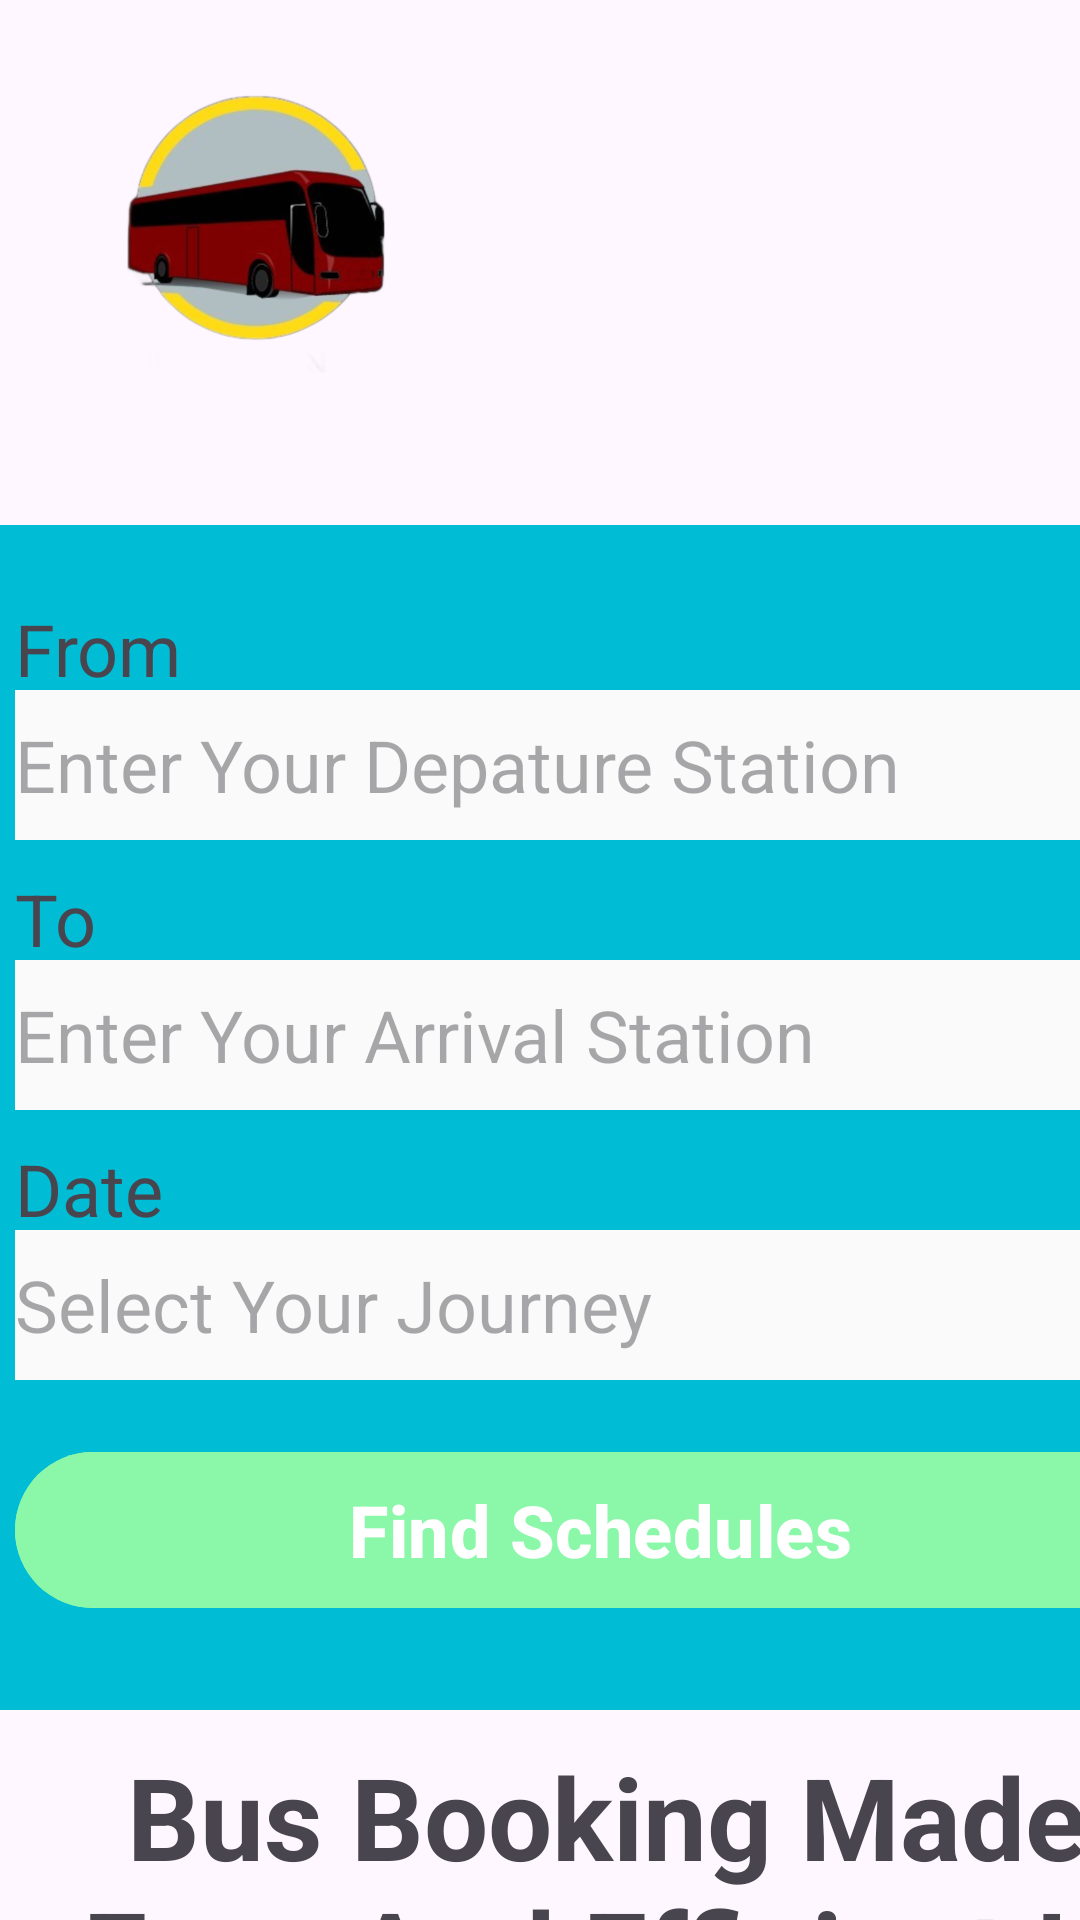

Android layout source for this screen:
<!-- AndroidManifest.xml: application theme Theme.JETLINE -->
<!-- res/layout/fragment_home.xml -->
<?xml version="1.0" encoding="utf-8"?>
<FrameLayout xmlns:android="http://schemas.android.com/apk/res/android"
    xmlns:app="http://schemas.android.com/apk/res-auto"
    xmlns:tools="http://schemas.android.com/tools"
    android:layout_width="match_parent"
    android:layout_height="match_parent"
    tools:context=".Home">

    

    <View
        android:id="@+id/view"
        android:layout_width="wrap_content"
        android:layout_height="395dp"
        android:layout_marginTop="175dp"
        android:background="#00BCD4"
        app:layout_constraintEnd_toEndOf="parent"
        app:layout_constraintHorizontal_bias="1.0"
        app:layout_constraintStart_toStartOf="parent"
        app:layout_constraintTop_toBottomOf="@+id/imageView2" />

    <ImageView
        android:id="@+id/imageView2"
        android:layout_width="169dp"
        android:layout_height="162dp"
        android:layout_marginTop="4dp"
        app:layout_constraintEnd_toEndOf="parent"
        app:layout_constraintHorizontal_bias="0.069"
        app:layout_constraintStart_toStartOf="parent"
        app:layout_constraintTop_toTopOf="parent"
        app:srcCompat="@drawable/jetline_transport_service" />

    <TextView
        android:id="@+id/textView3"
        android:layout_width="wrap_content"
        android:layout_height="wrap_content"
        android:layout_marginTop="200dp"
        android:layout_marginStart="5dp"
        android:text="@string/from"
        android:textSize="24sp"
        app:layout_constraintEnd_toEndOf="parent"
        app:layout_constraintHorizontal_bias="0.081"
        app:layout_constraintStart_toStartOf="parent"
        app:layout_constraintTop_toTopOf="@+id/view" />

    <EditText
        android:id="@+id/editTextText"
        android:layout_width="390dp"
        android:layout_height="50dp"
        android:layout_marginTop="230dp"
        android:layout_marginStart="5dp"
        android:background="#FBFAFA"
        android:ems="10"
        android:hint="@string/enter_your_depature_station"
        android:inputType="text"
        android:textSize="24sp"
        app:layout_constraintEnd_toEndOf="parent"
        app:layout_constraintHorizontal_bias="0.7"
        app:layout_constraintStart_toStartOf="parent"
        app:layout_constraintTop_toBottomOf="@+id/textView_From" />

    <TextView
        android:id="@+id/textView4"
        android:layout_width="wrap_content"
        android:layout_height="wrap_content"
        android:layout_marginTop="290dp"
        android:layout_marginStart="5dp"
        android:textSize="24sp"
        android:text="@string/to" />

    <EditText
        android:id="@+id/editTextText2"
        android:layout_width="390dp"
        android:layout_height="50dp"
        android:layout_marginTop="320dp"
        android:layout_marginStart="5dp"
        android:textSize="24sp"
        android:background="#FBFAFA"
        android:ems="10"
        android:hint="@string/enter_your_arrival_station"
        android:inputType="text" />

    <TextView
        android:id="@+id/textView5"
        android:layout_width="wrap_content"
        android:layout_height="wrap_content"
        android:layout_marginTop="380dp"
        android:layout_marginStart="5dp"
        android:textSize="24sp"
        android:text="@string/date" />

    <EditText
        android:id="@+id/editTextText3"
        android:layout_width="390dp"
        android:layout_height="50dp"
        android:layout_marginStart="5dp"
        android:layout_marginTop="410dp"
        android:background="#FBFAFA"
        android:ems="10"
        android:hint="@string/select_your_journey"
        android:inputType="text"
        android:textSize="24sp" />

    <Button
        android:id="@+id/button5"
        android:layout_width="390dp"
        android:layout_height="60dp"
        android:layout_marginStart="5dp"
        android:layout_marginTop="480dp"
        android:backgroundTint="#8BF8A9"
        android:text="@string/find_schedules"
        android:textSize="24sp"
        android:textStyle="bold"
        app:layout_constraintEnd_toEndOf="parent"
        app:layout_constraintHorizontal_bias="0.166" />

    <TextView
        android:id="@+id/textView6"
        android:layout_width="395dp"
        android:layout_height="wrap_content"
        android:layout_marginStart="5dp"
        android:layout_marginTop="580dp"
        android:gravity="center"
        android:text="Bus Booking Made Easy And Efficient In Sri Lanka"
        android:textSize="38sp"
        android:textStyle="bold" />

</FrameLayout>
<!-- resources referenced by this layout -->
<resources>
  <!-- drawable jetline_transport_service: png bitmap (drawable, 152209 bytes) -->
  <string name="date">Date</string>
  <string name="enter_your_arrival_station">Enter Your Arrival Station</string>
  <string name="enter_your_depature_station">Enter Your Depature Station</string>
  <string name="find_schedules">Find Schedules</string>
  <string name="from">From</string>
  <string name="select_your_journey">Select Your Journey</string>
  <string name="to">To</string>
  <style name="Theme.JETLINE" parent="Base.Theme.JETLINE" />
  <style name="Base.Theme.JETLINE" parent="Theme.Material3.DayNight.NoActionBar">
          
          
      </style>
</resources>
